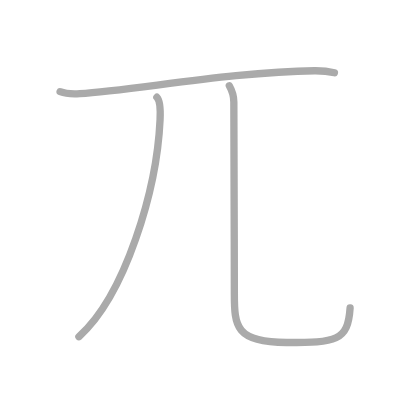
t = 0.00 s
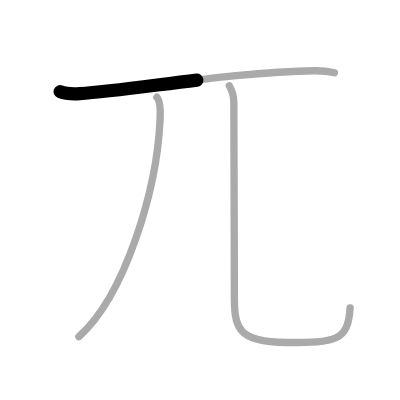
t = 0.50 s
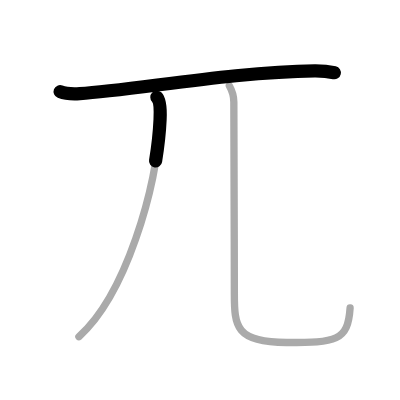
t = 1.25 s
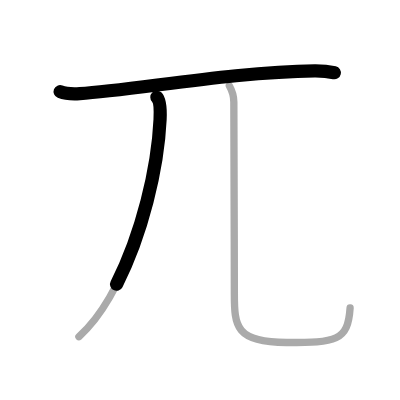
t = 1.75 s
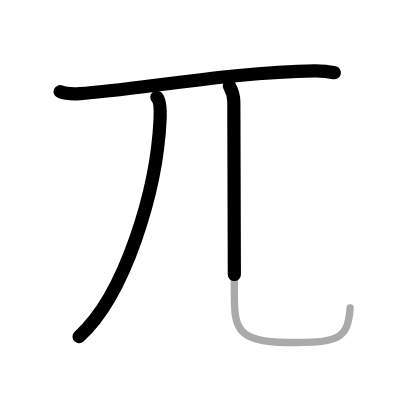
t = 2.50 s
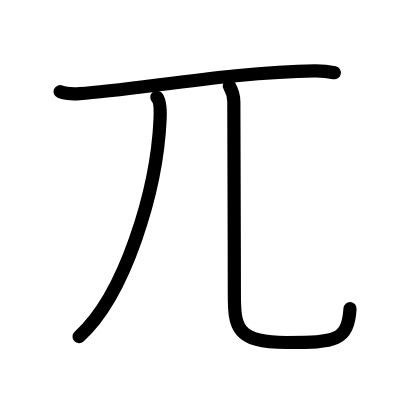
t = 3.00 s

The animated SVG that drew these frames (rendered in a browser with its animation timeline set to each time). Animation: 3 SMIL elements (animate=3); one cycle of 3.00 s.

<?xml version="1.0" standalone="no"?>
<!DOCTYPE svg PUBLIC "-//W3C//DTD SVG 1.1//EN"   "http://www.w3.org/Graphics/SVG/1.1/DTD/svg11.dtd">
<svg width="400px" height="400px"  version="1.1" xmlns="http://www.w3.org/2000/svg">
  <defs>
    <marker id="Triangle" viewBox="0 0 10 10" refX="0" refY="5" markerUnits="strokeWidth" markerWidth="3" style="stroke-opacity:0%;fill:#aaaaaa;" markerHeight="2" orient="auto">
      <path d="M 0 0 L 10 5 L 0 10 z" />
    </marker>
    
    <marker id="Arrow" viewBox="0 0 10 10" refX="5" refY="5" markerUnits="strokeWidth" markerWidth="1.8" style="stroke-opacity:0%;fill:#770000;" markerHeight="2" orient="auto">
      <path d="M 0 4 L 6 4 L 4 1 L 10 5 L 4 9 L 6 6 L 0 6 z" />
        <circle cx="5" cy="5" r="5" />
      </marker>
    
    <marker id="TriangleRed" viewBox="0 0 10 10" refX="0" refY="5" markerUnits="strokeWidth" markerWidth="3" style="stroke-opacity:0%;fill:#CC0000;" markerHeight="2" orient="auto">
      <path d="M 0 0 L 10 5 L 0 10 z" />
    </marker>
    
    <marker id="ArrowRed" viewBox="0 0 10 10" refX="5" refY="5" markerUnits="strokeWidth" markerWidth="1.8" style="stroke-opacity:0%;fill:#CC0000;" markerHeight="2" orient="auto">
      <path d="M 0 4 L 6 4 L 4 1 L 10 5 L 4 9 L 6 6 L 0 6 z" />
        <circle cx="5" cy="5" r="5" />
      </marker>
    
  </defs>
  
  <path style="fill:#ffffff; fill-opacity:100%; fill-rule:evenodd; stroke-width:0;" d="M 0 0 L 400px 0 L 400px 400px L 0 400px L 0 0" />

  <g transform="scale(3.6697247706422 3.6697247706422)">
<path style="fill:none; fill-opacity:0%; fill-rule:evenodd; stroke:#aaaaaa; stroke-opacity:100%; stroke-width: 1.5pt; stroke-linejoin:round; stroke-linecap:round;" d="M16.38 24.98c1.4 0.54 3.96 0.63 5.36 0.54c14.54-0.91 42.27-6.02 64-6.23c2.33-0.02 4.23 0.26 5.39 0.53"></path>
<path style="fill:none; fill-opacity:0%; fill-rule:evenodd; stroke:#aaaaaa; stroke-opacity:100%; stroke-width: 1.5pt; stroke-linejoin:round; stroke-linecap:round;" d="M42.75 26.5c1 1 0.97 3.9 0.87 6.08c-0.87 19.17-9.48 47.83-22.12 59.17"></path>
<path style="fill:none; fill-opacity:0%; fill-rule:evenodd; stroke:#aaaaaa; stroke-opacity:100%; stroke-width: 1.5pt; stroke-linejoin:round; stroke-linecap:round;" d="M62.49 23.37c0.67 1.19 1.23 2.59 1.23 4.43c0 16.68 0.14 34.7 0.14 52.2c0 9.01 0.39 13.33 14.22 13.33c13.43 0 16.73-0.31 17.32-9.42"></path>

<path style="fill:none; fill-opacity:0%; fill-rule:evenodd; stroke:#000000; stroke-opacity:100%; stroke-width: 2.7pt; stroke-linejoin:round; stroke-linecap:round;" d="M16.38 24.98c1.4 0.54 3.96 0.63 5.36 0.54c14.54-0.91 42.27-6.02 64-6.23c2.33-0.02 4.23 0.26 5.39 0.53" pathLength="100" stroke-dashoffset="100" stroke-dasharray="100 105"><animate id="dashAnim1" attributeName="stroke-dashoffset" from="100" to="0" dur="1s" calcMode="linear" fill="freeze"/></path>
<path style="fill:none; fill-opacity:0%; fill-rule:evenodd; stroke:#000000; stroke-opacity:100%; stroke-width: 2.7pt; stroke-linejoin:round; stroke-linecap:round;" d="M42.75 26.5c1 1 0.97 3.9 0.87 6.08c-0.87 19.17-9.48 47.83-22.12 59.17" pathLength="100" stroke-dashoffset="100" stroke-dasharray="100 105"><animate id="dashAnim2" attributeName="stroke-dashoffset" from="100" to="0" dur="1s" calcMode="linear" begin="dashAnim1.end" fill="freeze"/></path>
<path style="fill:none; fill-opacity:0%; fill-rule:evenodd; stroke:#000000; stroke-opacity:100%; stroke-width: 2.7pt; stroke-linejoin:round; stroke-linecap:round;" d="M62.49 23.37c0.67 1.19 1.23 2.59 1.23 4.43c0 16.68 0.14 34.7 0.14 52.2c0 9.01 0.39 13.33 14.22 13.33c13.43 0 16.73-0.31 17.32-9.42" pathLength="100" stroke-dashoffset="100" stroke-dasharray="100 105"><animate id="dashAnim3" attributeName="stroke-dashoffset" from="100" to="0" dur="1s" calcMode="linear" begin="dashAnim2.end" fill="freeze"/></path>

</g>

</svg>  
          
